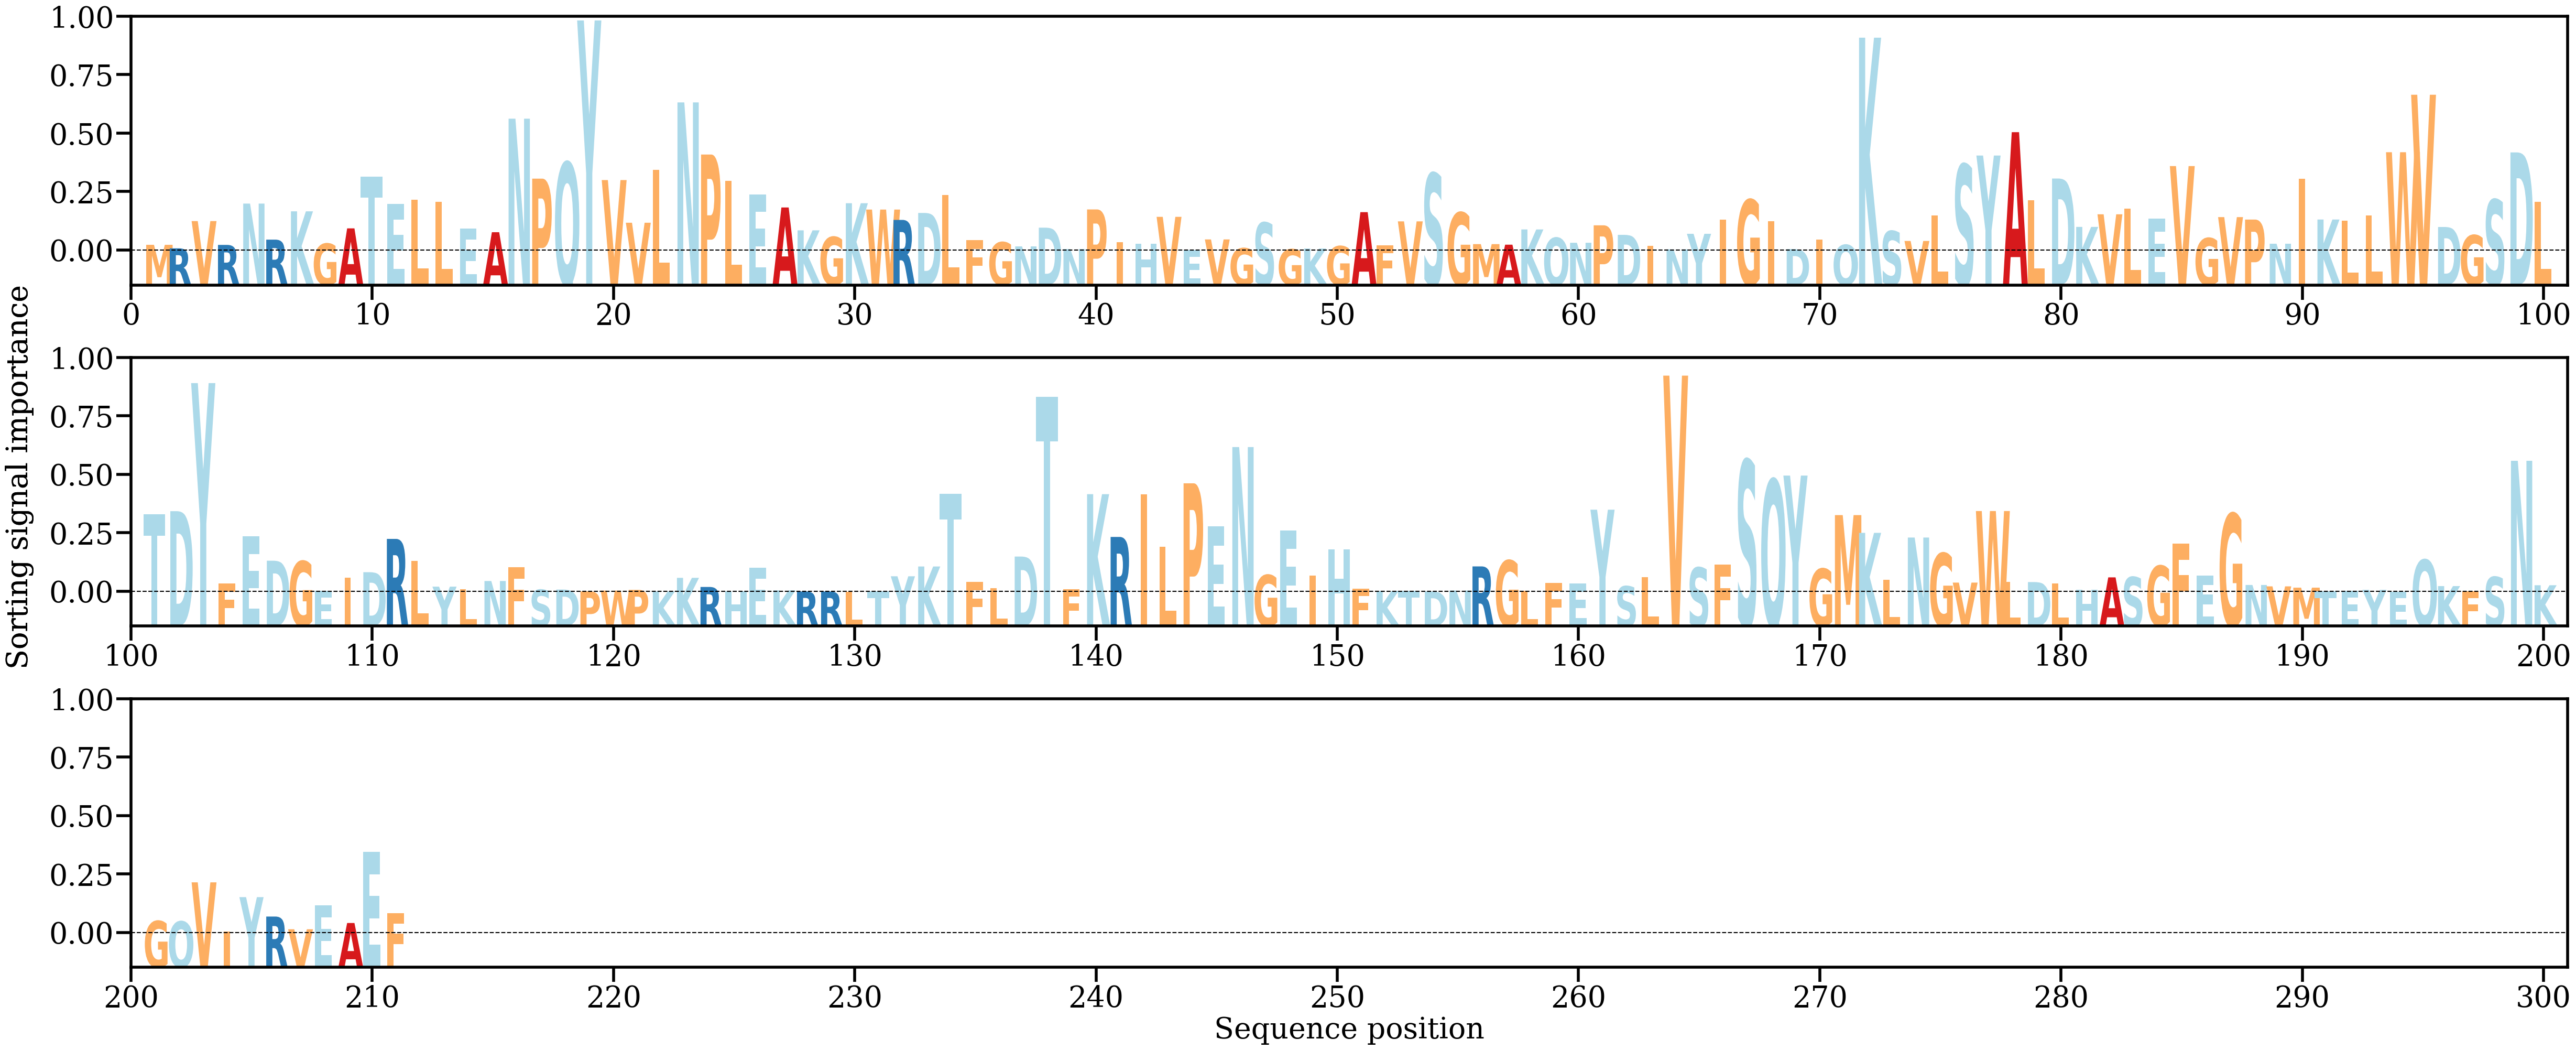

Data behind this chart, as committed beside it:
AA, Alpha
M, [0.00073268]
R, [0.0002811]
V, [0.00378435]
R, [0.00072128]
N, [0.00603356]
R, [0.00139761]
K, [0.00503799]
G, [0.00088456]
A, [0.00284713]
T, [0.00951803]
E, [0.00599404]
L, [0.00652413]
L, [0.00624654]
E, [0.0028341]
A, [0.00235319]
N, [0.01694797]
P, [0.00924186]
Q, [0.01131907]
Y, [0.02957792]
V, [0.0090574]
V, [0.00357171]
L, [0.01037438]
N, [0.01904412]
P, [0.0123413]
L, [0.0089898]
E, [0.00723557]
A, [0.00553439]
K, [0.00259349]
G, [0.00174278]
K, [0.00608051]
W, [0.00526532]
R, [0.0039338]
D, [0.00482946]
L, [0.00713195]
F, [0.00132873]
G, [0.00106427]
N, [0.00053008]
D, [0.00293751]
N, [0.00018718]
P, [0.0052807]
I, [0.00109821]
H, [0.00084088]
V, [0.00432868]
E, [3.1777996e-05]
V, [0.00142602]
G, [0.00029119]
S, [0.00358325]
G, [0.00015824]
K, [0.00025436]
G, [0.00055934]
A, [0.00493295]
F, [0.00065704]
V, [0.00374759]
S, [0.00992031]
G, [0.00487856]
M, [0.0008221]
A, [0.00074846]
K, [0.00270892]
Q, [0.00162956]
N, [0.00099544]
... 151 more rows
